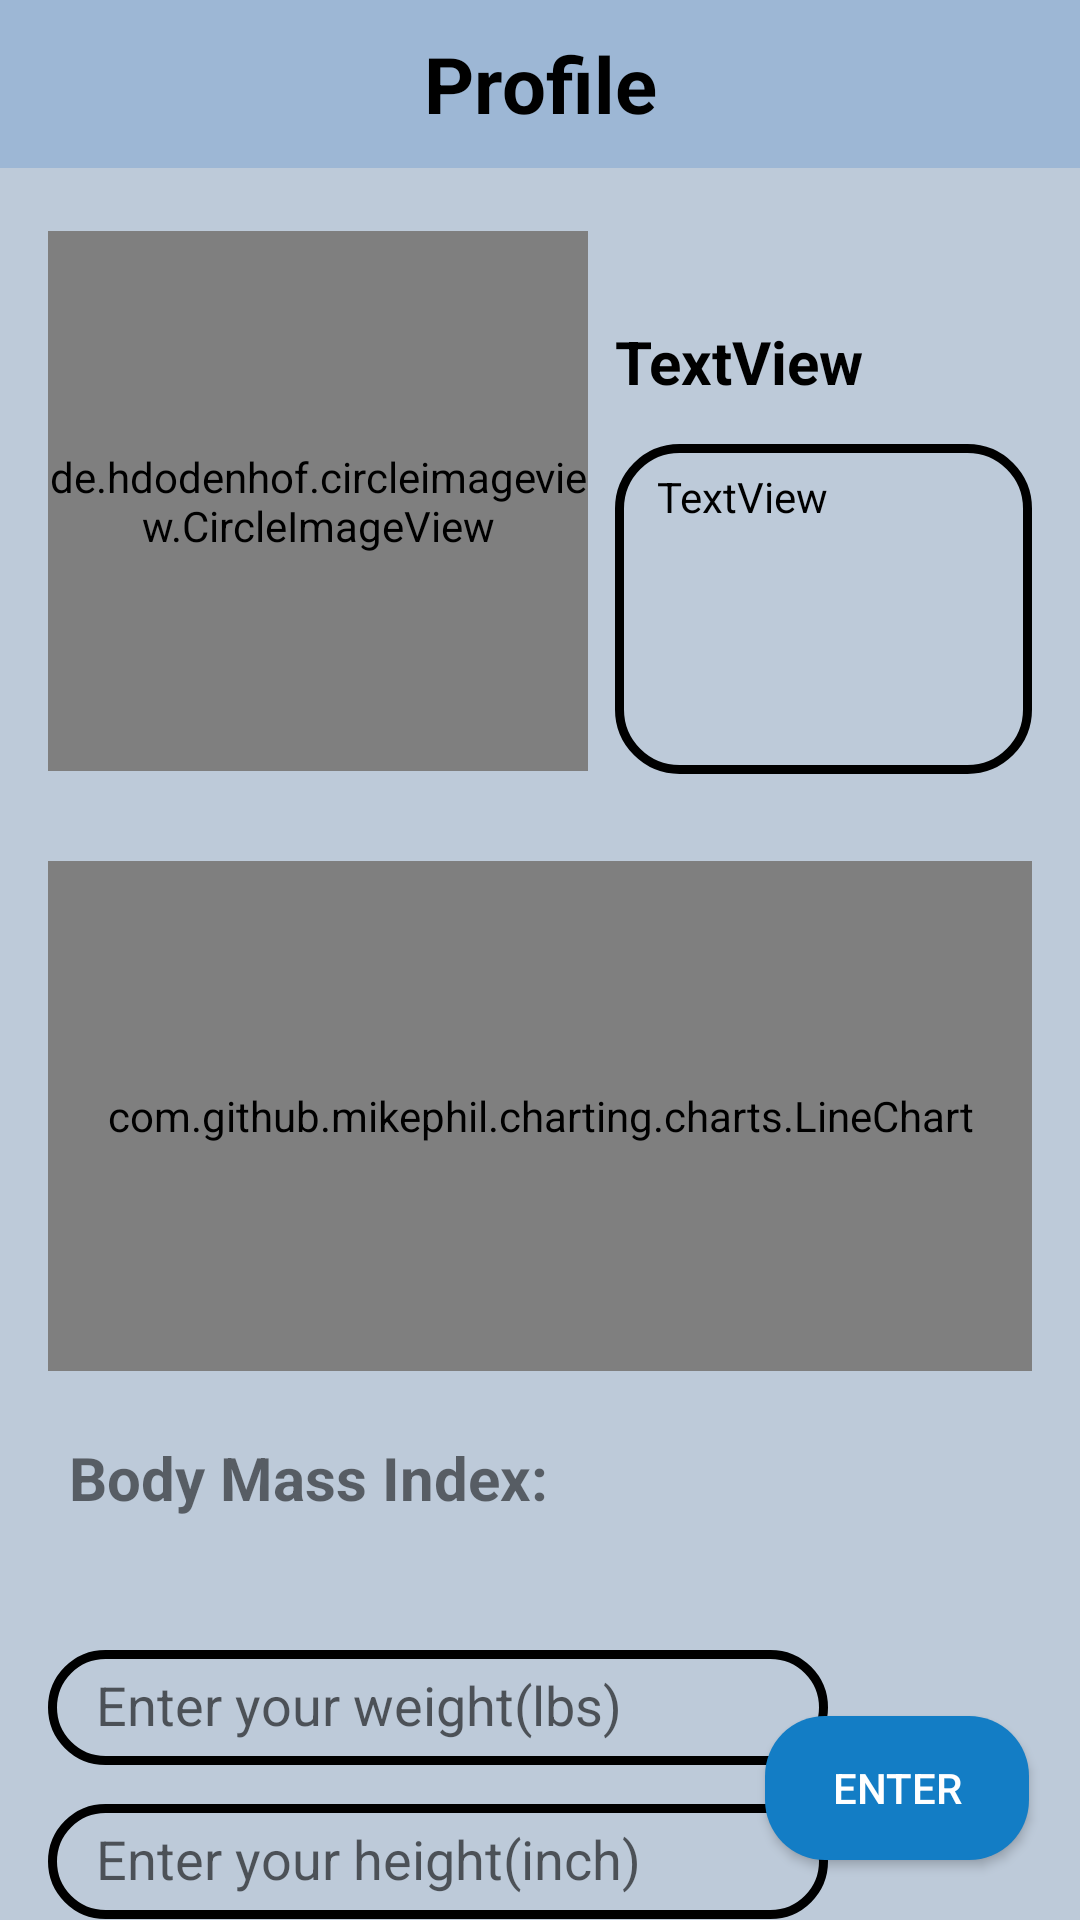

Write the Android layout XML for this screen, with the resource values it uses.
<!-- AndroidManifest.xml: application theme Theme.FitTrack.DayNight.NoActionBar.FullScreen -->
<!-- res/layout/fragment_user.xml -->
<?xml version="1.0" encoding="utf-8"?>
<LinearLayout xmlns:android="http://schemas.android.com/apk/res/android"
    xmlns:app="http://schemas.android.com/apk/res-auto"
    xmlns:tools="http://schemas.android.com/tools"
    android:layout_width="match_parent"
    android:layout_height="match_parent"
    android:fitsSystemWindows="true"
    android:orientation="vertical">

    <androidx.appcompat.widget.Toolbar
        android:id="@+id/toolbar"
        android:layout_width="match_parent"
        android:layout_height="wrap_content"
        android:background="@color/toolbar"
        android:minHeight="?attr/actionBarSize"
        app:titleTextColor="@android:color/white">

        <TextView
            android:id="@+id/toolbar_title"
            android:layout_width="wrap_content"
            android:layout_height="wrap_content"
            android:layout_gravity="center"
            android:text="@string/profile"
            android:textColor="@color/black"
            android:textSize="26sp"
            android:textStyle="bold" />
    </androidx.appcompat.widget.Toolbar>

    <RelativeLayout
        android:layout_width="match_parent"
        android:layout_height="match_parent"
        android:background="#FFFFFF"
        android:backgroundTint="@color/rvColor"
        tools:context=".fragments.UserFragment">

        

        <de.hdodenhof.circleimageview.CircleImageView
            android:id="@+id/ivProfileImage"
            android:layout_width="180dp"
            android:layout_height="180dp"
            android:layout_alignParentTop="true"
            android:layout_marginStart="16dp"
            android:layout_marginTop="21dp"
            android:src="@drawable/cardio"
            app:civ_border_color="#FF000000"
            app:civ_border_width="2dp" />

        <TextView
            android:id="@+id/tvProfileName"
            android:layout_width="183dp"
            android:layout_height="wrap_content"
            android:layout_alignParentTop="true"
            android:layout_marginStart="9dp"
            android:layout_marginTop="51dp"
            android:layout_marginEnd="-47dp"

            android:layout_toEndOf="@+id/ivProfileImage"
            android:text="TextView"
            android:textColor="@color/text"
            android:textSize="20sp"
            android:textStyle="bold"
            tools:text="name?" />

        <TextView
            android:id="@+id/tvProfileDescription"
            android:layout_width="191dp"
            android:layout_height="110dp"
            android:layout_below="@+id/tvProfileName"
            android:layout_alignParentEnd="true"
            android:layout_marginStart="9dp"
            android:layout_marginTop="14dp"
            android:layout_marginEnd="16dp"
            android:layout_toEndOf="@+id/ivProfileImage"
            android:background="@drawable/input_bg"
            android:paddingStart="14dp"
            android:paddingTop="8dp"
            android:paddingEnd="14dp"
            android:paddingBottom="8dp"
            android:text="TextView"
            android:textColor="@color/text"
            tools:text="a long or short description about themselves" />

        <com.github.mikephil.charting.charts.LineChart
            android:id="@+id/lcWeightTracker"
            android:layout_width="match_parent"
            android:layout_height="170dp"
            android:layout_below="@+id/ivProfileImage"
            android:layout_marginStart="16dp"
            android:layout_marginTop="30dp"
            android:layout_marginEnd="16dp"
            android:background="@drawable/input_bg">

        </com.github.mikephil.charting.charts.LineChart>

        <TextView
            android:id="@+id/textView2"
            android:layout_width="wrap_content"
            android:layout_height="wrap_content"
            android:layout_below="@+id/lcWeightTracker"
            android:layout_alignParentStart="true"
            android:layout_marginStart="23dp"
            android:layout_marginTop="22dp"
            android:text="Body Mass Index:"
            android:textSize="20sp"
            android:textStyle="bold" />

        <EditText
            android:id="@+id/etBMIWeight"
            android:layout_width="260dp"
            android:layout_height="wrap_content"
            android:layout_below="@+id/textView2"
            android:layout_alignParentStart="true"
            android:layout_marginStart="16dp"
            android:layout_marginTop="44dp"
            android:background="@drawable/input_bg"
            android:ems="10"
            android:hint="Enter your weight(lbs)"
            android:inputType="numberDecimal"
            android:paddingStart="16dp"
            android:paddingTop="6dp"
            android:paddingEnd="16dp"
            android:paddingBottom="8dp" />

        <EditText
            android:id="@+id/etBMIHeight"
            android:layout_width="260dp"
            android:layout_height="wrap_content"
            android:layout_below="@+id/etBMIWeight"
            android:layout_alignParentStart="true"
            android:layout_marginStart="16dp"
            android:layout_marginTop="13dp"
            android:background="@drawable/input_bg"
            android:ems="10"
            android:hint="Enter your height(inch)"
            android:inputType="numberDecimal"
            android:paddingStart="16dp"
            android:paddingTop="6dp"
            android:paddingEnd="16dp"
            android:paddingBottom="8dp" />

        <androidx.appcompat.widget.AppCompatButton
            android:id="@+id/btnBMIEnter"
            android:layout_width="wrap_content"
            android:layout_height="wrap_content"
            android:layout_below="@+id/lcWeightTracker"
            android:layout_alignParentEnd="true"
            android:layout_marginTop="115dp"
            android:layout_marginEnd="17dp"
            android:layout_marginRight="16dp"
            android:background="@drawable/btn_bg"
            android:text="ENTER"
            android:textColor="@color/white" />

        <TextView
            android:id="@+id/tvBMIResult"
            android:layout_width="208dp"
            android:layout_height="63dp"
            android:layout_below="@+id/lcWeightTracker"
            android:layout_marginStart="8dp"
            android:layout_marginTop="27dp"
            android:layout_toEndOf="@+id/textView2"
            android:textStyle="bold" />


    </RelativeLayout>
</LinearLayout>
<!-- resources referenced by this layout -->
<resources>
  <color name="black">#FF000000</color>
  <color name="rvColor">#bdcad9</color>
  <color name="text">#000000</color>
  <color name="toolbar">#9DB7D5</color>
  <color name="white">#FFFFFFFF</color>
  <!-- drawable btn_bg (drawable) -->
  <?xml version="1.0" encoding="utf-8"?>
  <shape xmlns:android="http://schemas.android.com/apk/res/android">
  
      <solid android:color="#137DC5" />
      <corners android:radius="20dp" />
  </shape>
  <!-- drawable cardio: png bitmap (drawable, 80647 bytes) -->
  <!-- drawable input_bg (drawable) -->
  <?xml version="1.0" encoding="utf-8"?>
  <shape xmlns:android="http://schemas.android.com/apk/res/android">
  
  
      <stroke android:color="@color/text" android:width="3dp"/>
      <corners android:radius="20dp" />
  </shape>
  <string name="profile">Profile</string>
  <style name="Theme.FitTrack.DayNight.NoActionBar.FullScreen" parent="Theme.MaterialComponents.DayNight.NoActionBar">
          
          <item name="colorPrimary">@color/purple_500</item>
          <item name="colorPrimaryVariant">@color/purple_700</item>
          <item name="colorOnPrimary">@color/white</item>
          
          <item name="colorSecondary">@color/teal_200</item>
          <item name="colorSecondaryVariant">@color/teal_700</item>
          <item name="colorOnSecondary">@color/black</item>
          
          <item name="android:statusBarColor" tools:targetApi="l">?attr/colorPrimaryVariant</item>
          
  
          <item name="android:windowNoTitle">true</item>
          <item name="android:windowActionBar">false</item>
          <item name="android:windowFullscreen">true</item>
          <item name="android:windowContentOverlay">@null</item>
      </style>
  <color name="purple_500">#FF6200EE</color>
  <color name="purple_700">#FF3700B3</color>
  <color name="teal_200">#FF03DAC5</color>
  <color name="teal_700">#FF018786</color>
</resources>
